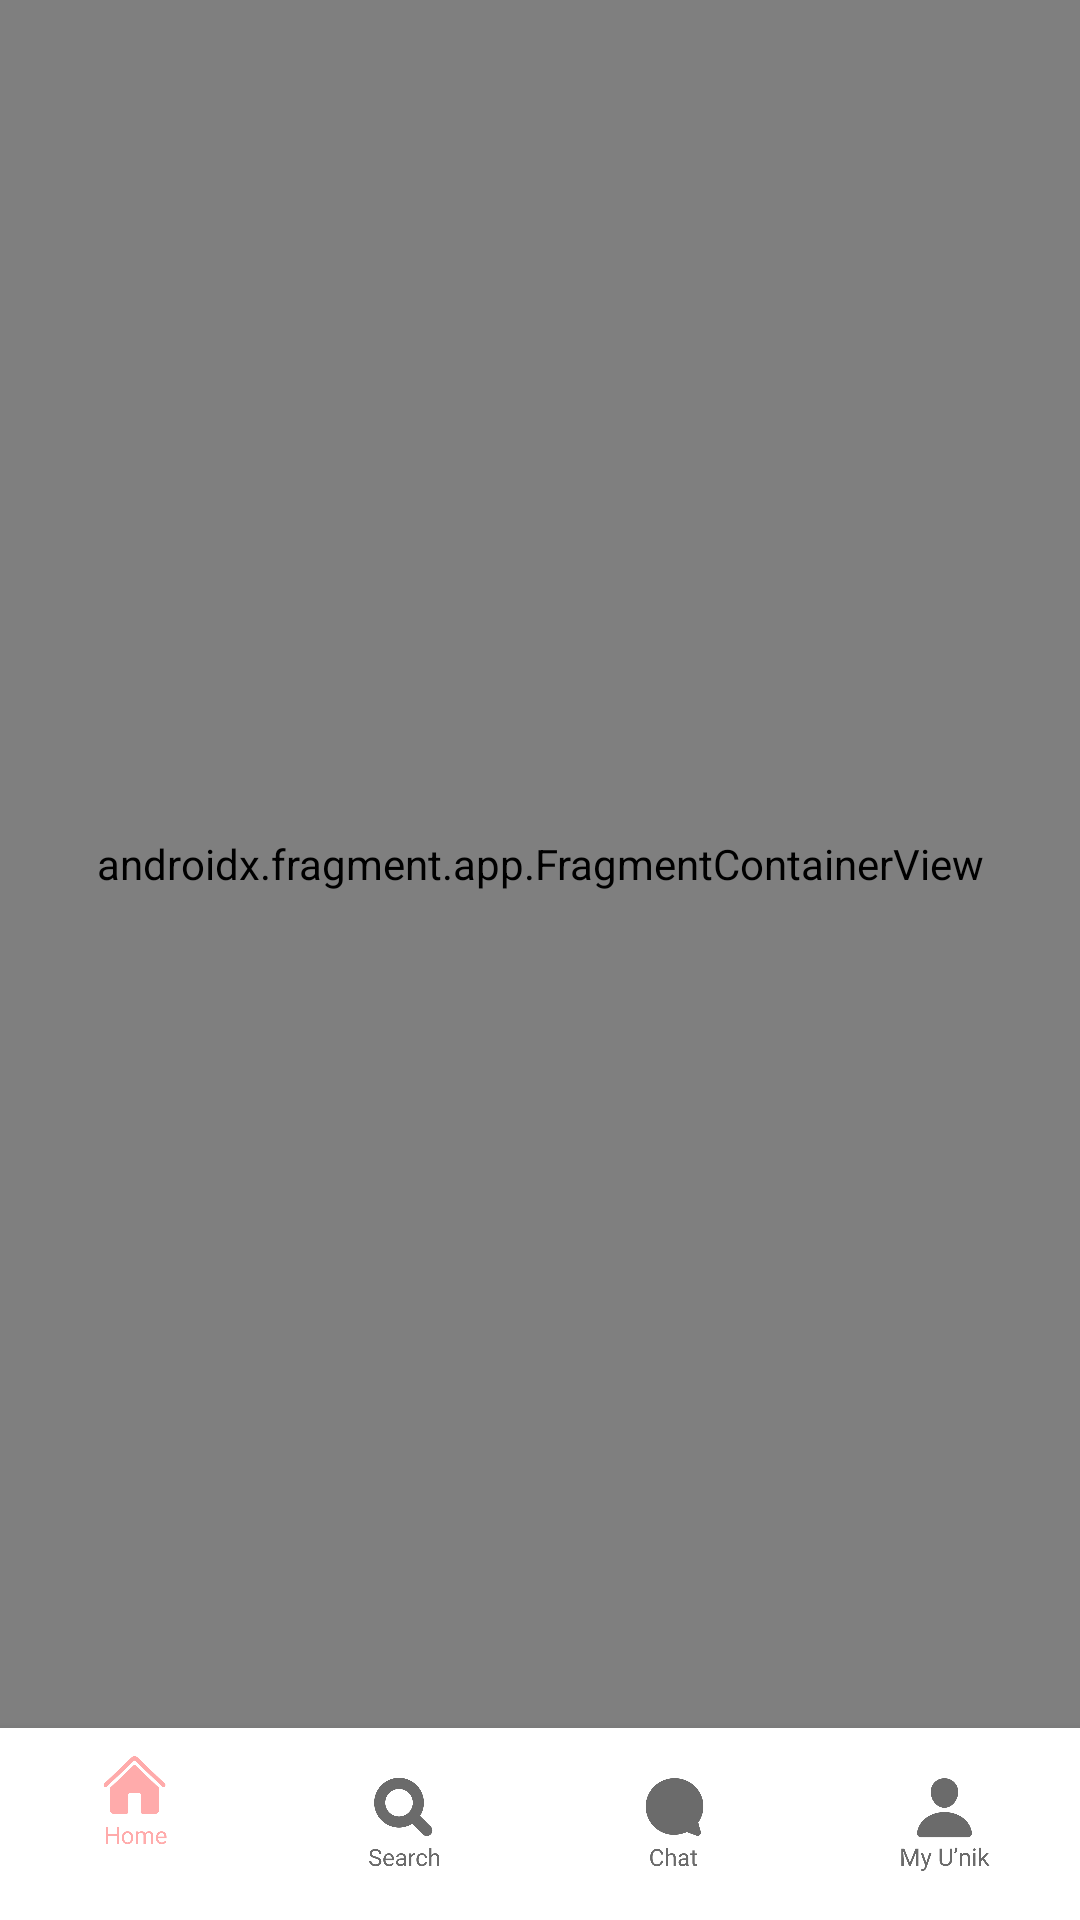

Write the Android layout XML for this screen, with the resource values it uses.
<!-- AndroidManifest.xml: application theme Theme.UNik -->
<!-- res/layout/activity_home.xml -->
<?xml version="1.0" encoding="utf-8"?>
<androidx.constraintlayout.widget.ConstraintLayout xmlns:android="http://schemas.android.com/apk/res/android"
    xmlns:app="http://schemas.android.com/apk/res-auto"
    xmlns:tools="http://schemas.android.com/tools"
    android:layout_width="match_parent"
    android:layout_height="match_parent"
    tools:context=".HomeActivity">


    <com.google.android.material.bottomnavigation.BottomNavigationView
        android:id="@+id/bottomNavigationView"
        android:layout_width="match_parent"
        android:layout_height="64dp"
        app:layout_constraintLeft_toLeftOf="parent"
        app:layout_constraintRight_toRightOf="parent"
        app:layout_constraintBottom_toBottomOf="parent"
        app:itemIconTint="@drawable/bottom_navigation_selector"
        app:itemTextColor="@drawable/bottom_navigation_selector"
        app:itemIconSize="33dp"

        app:menu="@menu/nav_menu"/>

    <androidx.fragment.app.FragmentContainerView
        android:id="@+id/fragmentContainerView"
        android:name="androidx.navigation.fragment.NavHostFragment"
        app:defaultNavHost="true"
        app:navGraph="@navigation/nav_fragment"
        android:layout_width="match_parent"
        android:layout_height="0dp"
        app:layout_constraintBottom_toTopOf="@+id/bottomNavigationView"
        app:layout_constraintEnd_toEndOf="parent"

        app:layout_constraintStart_toStartOf="parent"
        app:layout_constraintTop_toTopOf="parent" />

</androidx.constraintlayout.widget.ConstraintLayout>
<!-- resources referenced by this layout -->
<resources>
  <!-- drawable bottom_navigation_selector (drawable) -->
  <?xml version="1.0" encoding="utf-8"?>
  <selector xmlns:android="http://schemas.android.com/apk/res/android">
      <item android:state_checked="true" android:color="@color/selectedIconColor" />
      <item android:color="@color/defaultIconColor"  />
  </selector>
  <style name="Theme.UNik" parent="Theme.MaterialComponents.DayNight.NoActionBar">
          
          <item name="colorPrimary">@color/purple_500</item>
          <item name="colorPrimaryVariant">@color/purple_700</item>
          <item name="colorOnPrimary">@color/white</item>
          
          <item name="colorSecondary">@color/teal_200</item>
          <item name="colorSecondaryVariant">@color/teal_700</item>
          <item name="colorOnSecondary">@color/black</item>
          
          <item name="android:statusBarColor" tools:targetApi="l">?attr/colorPrimaryVariant</item>
          
      </style>
  <color name="selectedIconColor">#FFABAB</color>
  <color name="defaultIconColor">#6B6B6B</color>
  <color name="purple_500">#FF6200EE</color>
  <color name="purple_700">#FF3700B3</color>
  <color name="white">#FFFFFFFF</color>
  <color name="teal_200">#FF03DAC5</color>
  <color name="teal_700">#FF018786</color>
  <color name="black">#FF000000</color>
</resources>
